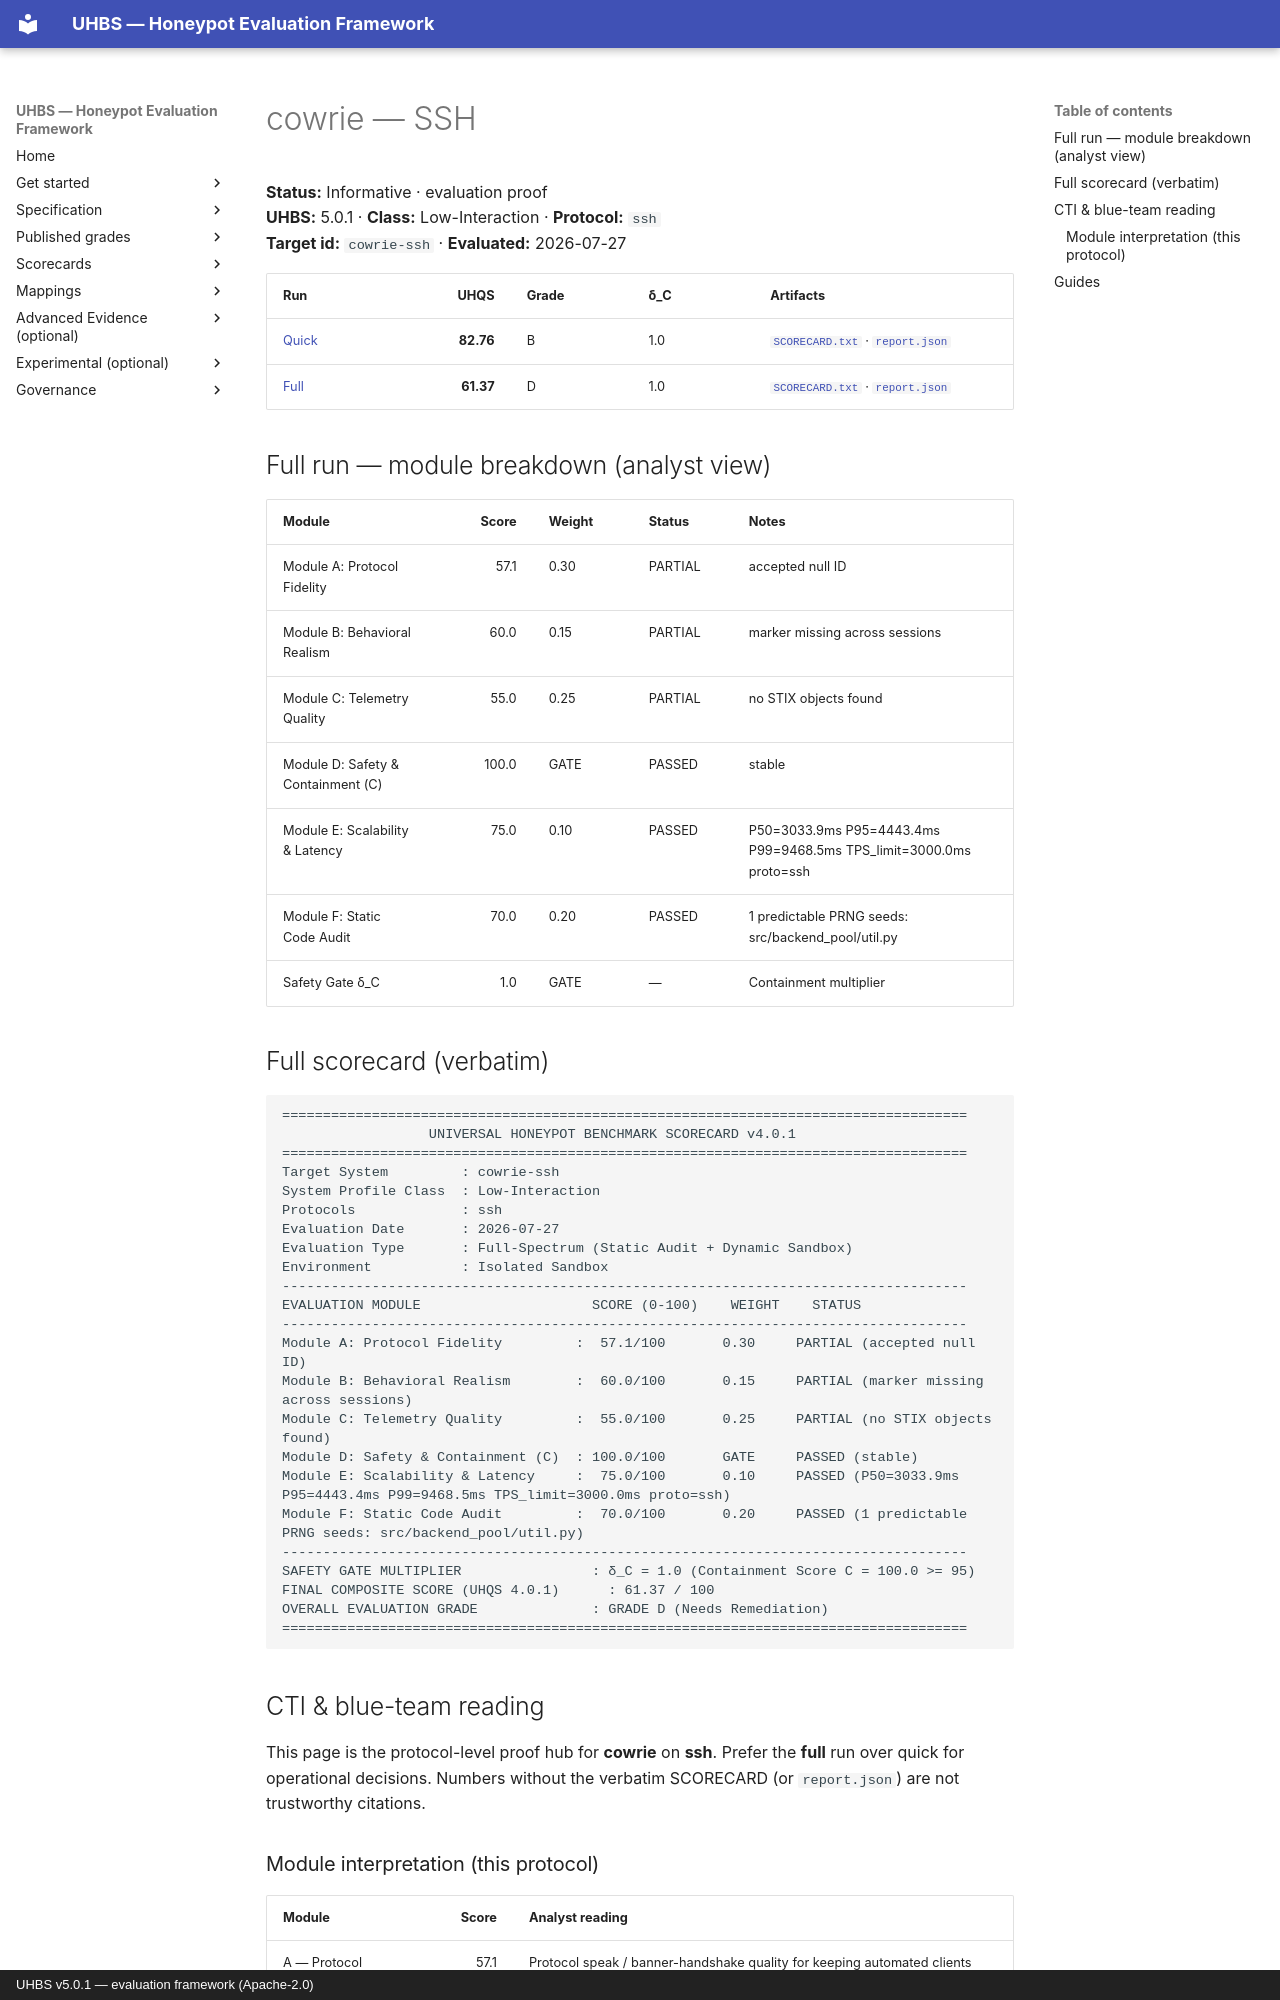

repository: uhbs/uhbs-standard · page: conformance/archive/v5.0.0/cowrie/ssh/index.html · generator: mkdocs · copyright: UHBS v5.0.1 — evaluation framework (Apache-2.0)

# cowrie — SSH

**Status:** Informative · evaluation proof  
**UHBS:** 5.0.1 · **Class:** Low-Interaction · **Protocol:** `ssh`  
**Target id:** `cowrie-ssh` · **Evaluated:** 2026-07-27

| Run | UHQS | Grade | δ_C | Artifacts |
| --- | ---: | --- | --- | --- |
| [Quick](quick/README.md) | **82.76** | B | 1.0 | [`SCORECARD.txt`](quick/SCORECARD.txt) · [`report.json`](quick/report.json) |
| [Full](full/README.md) | **61.37** | D | 1.0 | [`SCORECARD.txt`](full/SCORECARD.txt) · [`report.json`](full/report.json) |

## Full run — module breakdown (analyst view)

| Module | Score | Weight | Status | Notes |
| --- | ---: | --- | --- | --- |
| Module A: Protocol Fidelity | 57.1 | 0.30 | PARTIAL | accepted null ID |
| Module B: Behavioral Realism | 60.0 | 0.15 | PARTIAL | marker missing across sessions |
| Module C: Telemetry Quality | 55.0 | 0.25 | PARTIAL | no STIX objects found |
| Module D: Safety & Containment (C) | 100.0 | GATE | PASSED | stable |
| Module E: Scalability & Latency | 75.0 | 0.10 | PASSED | P50=3033.9ms P95=4443.4ms P99=9468.5ms TPS_limit=3000.0ms proto=ssh |
| Module F: Static Code Audit | 70.0 | 0.20 | PASSED | 1 predictable PRNG seeds: src/backend_pool/util.py |
| Safety Gate δ_C | 1.0 | GATE | — | Containment multiplier |

## Full scorecard (verbatim)

```text
====================================================================================
                  UNIVERSAL HONEYPOT BENCHMARK SCORECARD v4.0.1
====================================================================================
Target System         : cowrie-ssh
System Profile Class  : Low-Interaction
Protocols             : ssh
Evaluation Date       : 2026-07-27
Evaluation Type       : Full-Spectrum (Static Audit + Dynamic Sandbox)
Environment           : Isolated Sandbox
------------------------------------------------------------------------------------
EVALUATION MODULE                     SCORE (0-100)    WEIGHT    STATUS
------------------------------------------------------------------------------------
Module A: Protocol Fidelity         :  57.1/100       0.30     PARTIAL (accepted null ID)
Module B: Behavioral Realism        :  60.0/100       0.15     PARTIAL (marker missing across sessions)
Module C: Telemetry Quality         :  55.0/100       0.25     PARTIAL (no STIX objects found)
Module D: Safety & Containment (C)  : 100.0/100       GATE     PASSED (stable)
Module E: Scalability & Latency     :  75.0/100       0.10     PASSED (P50=3033.9ms P95=4443.4ms P99=9468.5ms TPS_limit=3000.0ms proto=ssh)
Module F: Static Code Audit         :  70.0/100       0.20     PASSED (1 predictable PRNG seeds: src/backend_pool/util.py)
------------------------------------------------------------------------------------
SAFETY GATE MULTIPLIER                : δ_C = 1.0 (Containment Score C = 100.0 >= 95)
FINAL COMPOSITE SCORE (UHQS 4.0.1)      : 61.37 / 100
OVERALL EVALUATION GRADE              : GRADE D (Needs Remediation)
====================================================================================
```

## CTI & blue-team reading

This page is the protocol-level proof hub for **cowrie** on **ssh**. Prefer the **full** run over quick for operational decisions. Numbers without the verbatim SCORECARD (or `report.json`) are not trustworthy citations.
